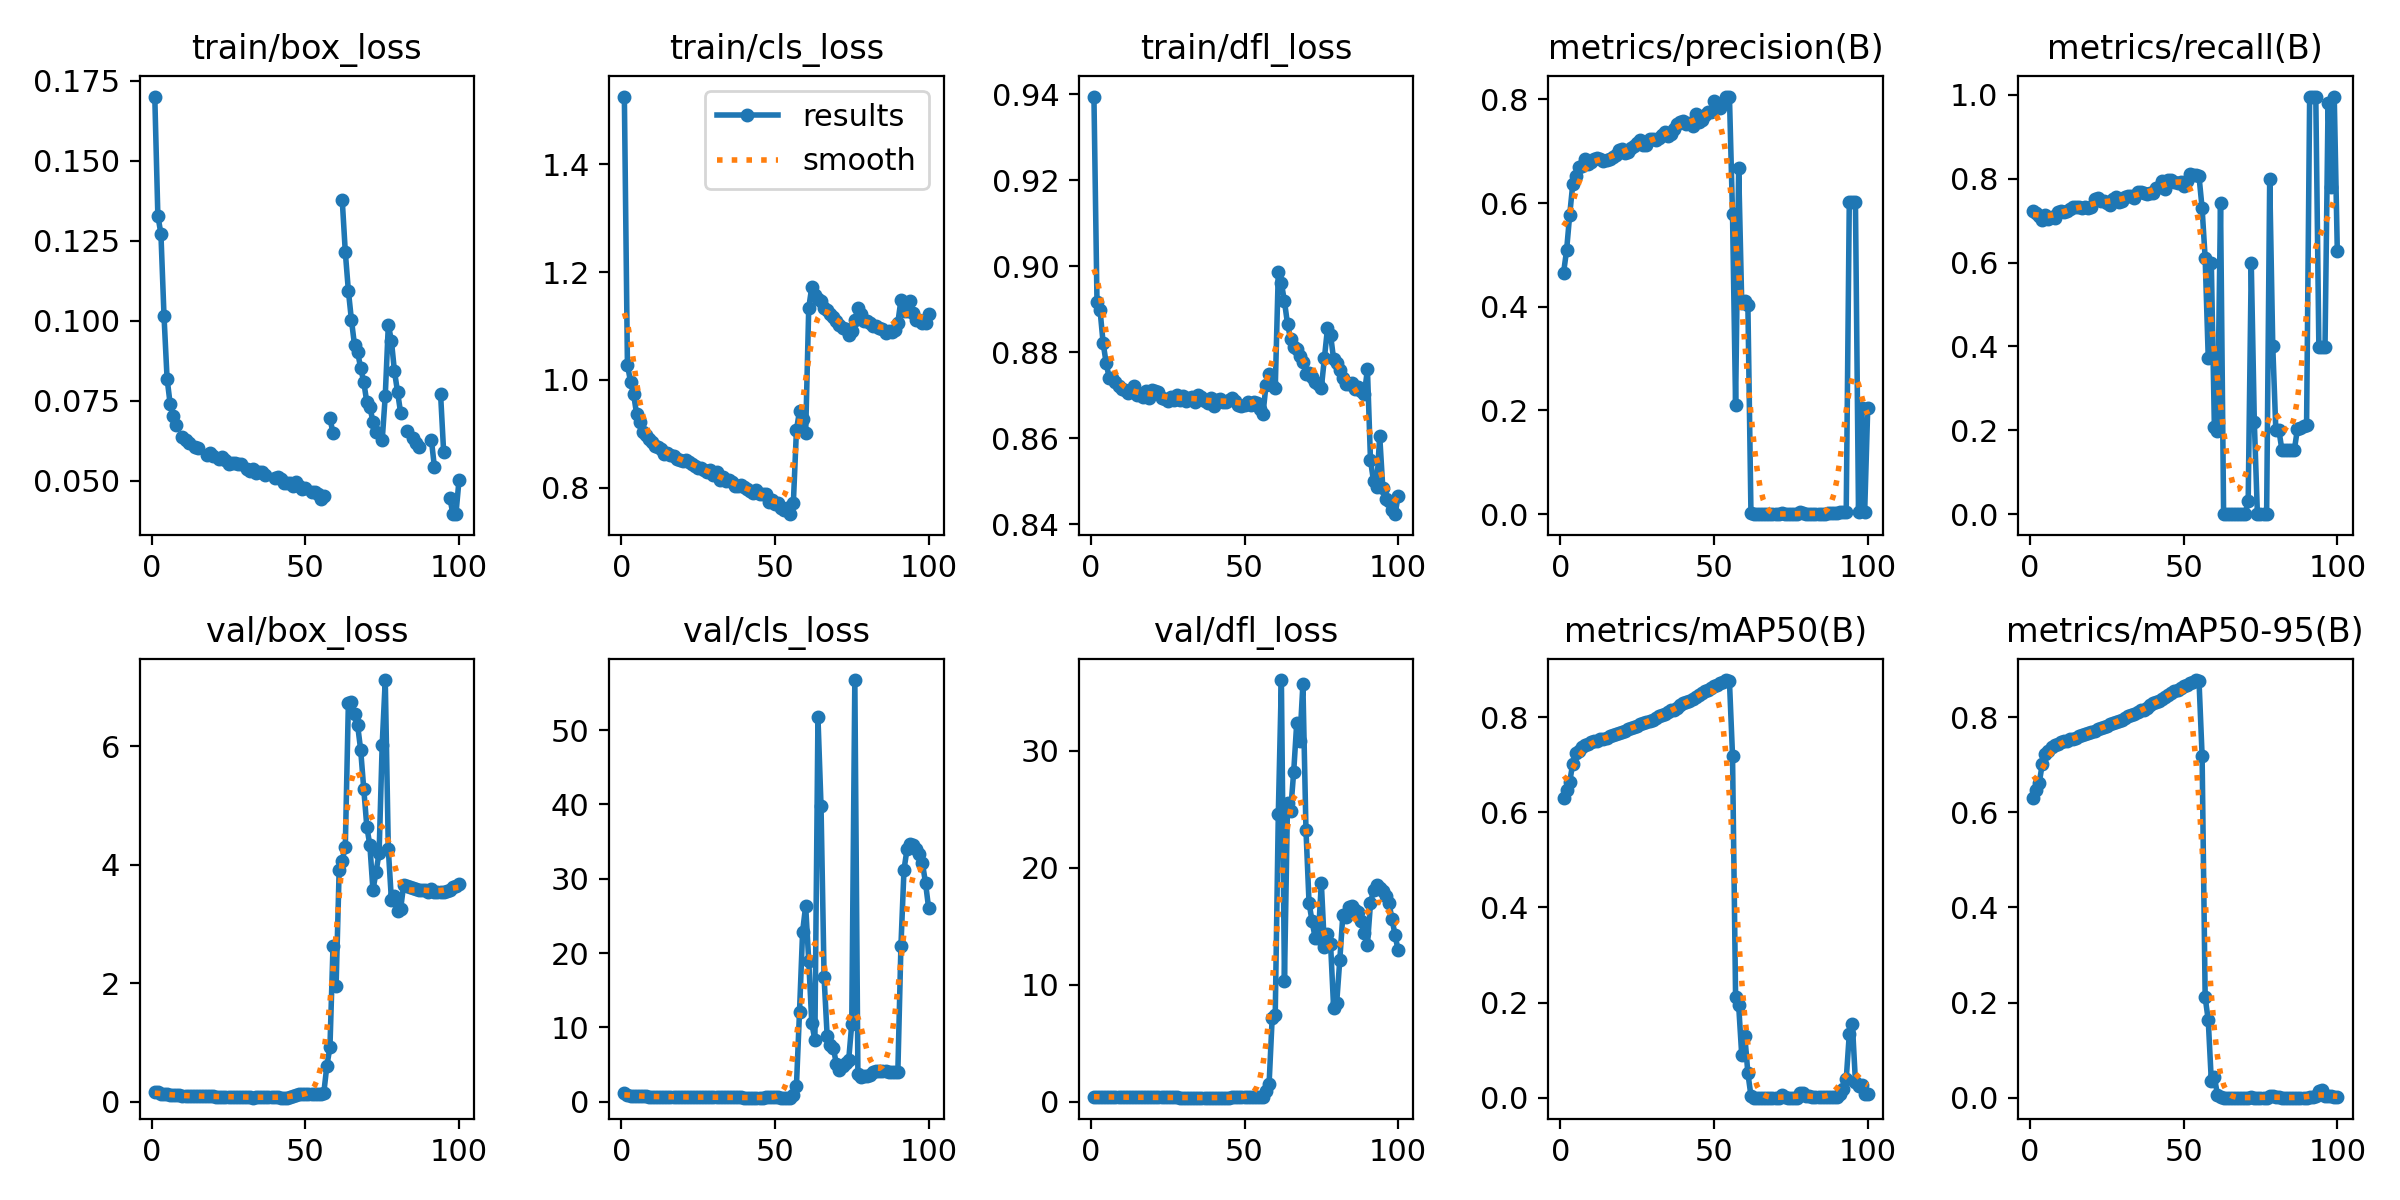

The data file committed next to this chart (first rows):
epoch, time, train/box_loss, train/cls_loss, train/dfl_loss, metrics/precision(B), metrics/recall(B), metrics/mAP50(B), metrics/mAP50-95(B), val/box_loss, val/cls_loss, val/dfl_loss, lr/pg0, lr/pg1, lr/pg2
1, 408.4, 0.1701, 1.525, 0.9395, 0.4648, 0.7244, 0.6303, 0.6303, 0.1651, 1.173, 0.4467, 0.003332, 0.003332, 0.003332
2, 811.6, 0.1328, 1.028, 0.8916, 0.5087, 0.7194, 0.6468, 0.6466, 0.1561, 0.9281, 0.4413, 0.006599, 0.006599, 0.006599
3, 1214, 0.1272, 0.997, 0.8898, 0.5764, 0.7101, 0.6637, 0.6619, 0.1374, 0.8313, 0.4023, 0.009801, 0.009801, 0.009801
4, 1615, 0.1016, 0.9741, 0.8821, 0.6359, 0.7024, 0.7023, 0.702, 0.1261, 0.7993, 0.4177, 0.009703, 0.009703, 0.009703
5, 2016, 0.08199, 0.9363, 0.8775, 0.6532, 0.7125, 0.7243, 0.7237, 0.1223, 0.7552, 0.4152, 0.009604, 0.009604, 0.009604
6, 2418, 0.07408, 0.9216, 0.874, 0.6689, 0.7035, 0.7296, 0.7296, 0.1105, 0.7409, 0.402, 0.009505, 0.009505, 0.009505
7, 2822, 0.0703, 0.9042, 0.8739, 0.6723, 0.71, 0.7373, 0.7372, 0.106, 0.7167, 0.3967, 0.009406, 0.009406, 0.009406
8, 3223, 0.06759, 0.8987, 0.873, 0.686, 0.7063, 0.7423, 0.7422, 0.1088, 0.7073, 0.4008, 0.009307, 0.009307, 0.009307
9, 3625, inf, 0.8904, 0.8722, 0.6758, 0.7203, 0.7442, 0.7442, 0.1079, 0.6963, 0.3993, 0.009208, 0.009208, 0.009208
10, 4027, 0.0637, 0.8849, 0.8715, 0.6792, 0.7242, 0.748, 0.7479, 0.1039, 0.6894, 0.3937, 0.009109, 0.009109, 0.009109
11, 4428, 0.06293, 0.8779, 0.8712, 0.6846, 0.7217, 0.7497, 0.7496, 0.1006, 0.6893, 0.3913, 0.00901, 0.00901, 0.00901
12, 4829, 0.06184, 0.8753, 0.8707, 0.6871, 0.7223, 0.751, 0.751, 0.09915, 0.6845, 0.391, 0.008911, 0.008911, 0.008911
13, 5228, inf, 0.872, 0.8713, 0.6849, 0.7276, 0.7539, 0.7539, 0.09964, 0.6826, 0.3912, 0.008812, 0.008812, 0.008812
14, 5879, 0.06065, 0.8631, 0.8722, 0.6813, 0.7337, 0.7549, 0.7549, 0.09801, 0.6797, 0.3891, 0.008713, 0.008713, 0.008713
15, 6671, 0.06021, 0.8645, 0.87, 0.6833, 0.7332, 0.7573, 0.7573, 0.0961, 0.6706, 0.3839, 0.008614, 0.008614, 0.008614
16, 7423, inf, 0.8612, 0.8703, 0.6857, 0.7323, 0.7604, 0.7603, 0.09404, 0.6592, 0.3811, 0.008515, 0.008515, 0.008515
17, 8183, inf, 0.8589, 0.8696, 0.6896, 0.7314, 0.7626, 0.7625, 0.09345, 0.6552, 0.3802, 0.008416, 0.008416, 0.008416
18, 9285, 0.05804, 0.854, 0.8709, 0.6925, 0.7316, 0.7653, 0.7653, 0.091, 0.6478, 0.3769, 0.008317, 0.008317, 0.008317
19, 10052, 0.05876, 0.8518, 0.8695, 0.7017, 0.7297, 0.7677, 0.7676, 0.09146, 0.6448, 0.3754, 0.008218, 0.008218, 0.008218
20, 10852, 0.05775, 0.8502, 0.8713, 0.7035, 0.7331, 0.7692, 0.7692, 0.08796, 0.6399, 0.3715, 0.008119, 0.008119, 0.008119
21, 11641, inf, 0.8522, 0.871, 0.6968, 0.7508, 0.7722, 0.7722, 0.08466, 0.637, 0.3689, 0.00802, 0.00802, 0.00802
22, 12398, 0.05687, 0.8484, 0.8707, 0.6992, 0.7533, 0.7752, 0.7752, 0.0826, 0.6304, 0.3692, 0.007921, 0.007921, 0.007921
23, 13161, 0.05732, 0.844, 0.8694, 0.7058, 0.7472, 0.7766, 0.7766, 0.08752, 0.6284, 0.3705, 0.007822, 0.007822, 0.007822
24, 13932, 0.05666, 0.84, 0.8692, 0.7094, 0.7464, 0.7788, 0.7788, 0.08484, 0.6243, 0.367, 0.007723, 0.007723, 0.007723
25, 14733, 0.05531, 0.8373, 0.8687, 0.7152, 0.7417, 0.782, 0.782, 0.08485, 0.6202, 0.3671, 0.007624, 0.007624, 0.007624
26, 15517, 0.0557, 0.8374, 0.8697, 0.7211, 0.7377, 0.785, 0.785, 0.08418, 0.6161, 0.3671, 0.007525, 0.007525, 0.007525
27, 16273, 0.05567, 0.8325, 0.8689, 0.7129, 0.7522, 0.7883, 0.7883, 0.0846, 0.6155, 0.3687, 0.007426, 0.007426, 0.007426
28, 17026, 0.0553, 0.8296, 0.8701, 0.7116, 0.7557, 0.7905, 0.7905, 0.0847, 0.6112, 0.3675, 0.007327, 0.007327, 0.007327
29, 17799, 0.0552, 0.8331, 0.8689, 0.7246, 0.7435, 0.7931, 0.7931, 0.08055, 0.6071, 0.3614, 0.007228, 0.007228, 0.007228
30, 18599, inf, 0.8239, 0.8699, 0.7228, 0.747, 0.7953, 0.7953, 0.07734, 0.6006, 0.3572, 0.007129, 0.007129, 0.007129
31, 19388, 0.05387, 0.8298, 0.8688, 0.7222, 0.7558, 0.7989, 0.7989, 0.07761, 0.5982, 0.3585, 0.00703, 0.00703, 0.00703
32, 20141, 0.053, 0.8146, 0.8695, 0.7254, 0.7593, 0.8023, 0.8022, 0.07443, 0.5916, 0.3543, 0.006931, 0.006931, 0.006931
33, 20892, 0.05384, 0.8197, 0.8696, 0.7313, 0.759, 0.8055, 0.8054, 0.0699, 0.5826, 0.3508, 0.006832, 0.006832, 0.006832
34, 21647, 0.0524, 0.813, 0.8686, 0.7364, 0.7543, 0.8079, 0.8078, 0.07309, 0.5858, 0.3536, 0.006733, 0.006733, 0.006733
35, 22431, 0.0527, 0.8139, 0.87, 0.7303, 0.7684, 0.8106, 0.8106, 0.07449, 0.5844, 0.3557, 0.006634, 0.006634, 0.006634
36, 23234, 0.0528, 0.8103, 0.8696, 0.7342, 0.768, 0.8144, 0.8144, 0.07602, 0.5835, 0.3573, 0.006535, 0.006535, 0.006535
37, 24006, 0.05195, 0.804, 0.8686, 0.7426, 0.7666, 0.8155, 0.8154, 0.07849, 0.5826, 0.3596, 0.006436, 0.006436, 0.006436
38, 24759, inf, 0.8032, 0.8681, 0.7529, 0.7627, 0.82, 0.8199, 0.07565, 0.5749, 0.356, 0.006337, 0.006337, 0.006337
39, 25504, inf, 0.8055, 0.8694, 0.7558, 0.7658, 0.8249, 0.8248, 0.07534, 0.5675, 0.3562, 0.006238, 0.006238, 0.006238
40, 26160, 0.05098, 0.8019, 0.8675, 0.7584, 0.767, 0.8296, 0.8296, 0.07405, 0.5647, 0.3563, 0.006139, 0.006139, 0.006139
41, 26559, 0.05119, 0.7987, 0.869, 0.753, 0.7783, 0.8319, 0.8318, 0.0724, 0.5574, 0.3539, 0.00604, 0.00604, 0.00604
42, 26956, 0.05071, 0.7937, 0.8692, 0.7551, 0.7813, 0.8353, 0.8353, 0.0707, 0.5501, 0.3521, 0.005941, 0.005941, 0.005941
43, 27354, 0.04931, 0.7911, 0.8684, 0.749, 0.7954, 0.8391, 0.8391, 0.0678, 0.5425, 0.348, 0.005842, 0.005842, 0.005842
44, 27753, 0.04949, 0.7955, 0.8684, 0.7715, 0.7761, 0.8431, 0.843, 0.07011, 0.5418, 0.3509, 0.005743, 0.005743, 0.005743
45, 28150, 0.04946, 0.789, 0.869, 0.7557, 0.7969, 0.8477, 0.8477, 0.07873, 0.546, 0.3626, 0.005644, 0.005644, 0.005644
46, 28547, 0.04848, 0.7881, 0.8693, 0.7611, 0.7974, 0.8513, 0.8513, 0.09296, 0.5612, 0.3818, 0.005545, 0.005545, 0.005545
47, 28943, 0.04951, 0.7881, 0.8686, 0.7693, 0.7918, 0.8545, 0.8544, 0.109, 0.5723, 0.4049, 0.005446, 0.005446, 0.005446
48, 29341, 0.04837, 0.7734, 0.8678, 0.7754, 0.7904, 0.8582, 0.8582, 0.1281, 0.581, 0.4319, 0.005347, 0.005347, 0.005347
49, 29740, 0.04762, 0.7768, 0.8675, 0.7763, 0.7934, 0.8612, 0.8612, 0.1308, 0.5798, 0.4347, 0.005248, 0.005248, 0.005248
50, 30136, 0.04793, 0.7704, 0.8677, 0.7965, 0.7836, 0.8657, 0.8657, 0.1311, 0.5769, 0.4348, 0.005149, 0.005149, 0.005149
51, 30534, inf, 0.7711, 0.8685, 0.7909, 0.7945, 0.8685, 0.8684, 0.1327, 0.569, 0.4364, 0.00505, 0.00505, 0.00505
52, 30930, 0.04666, 0.7628, 0.8678, 0.7839, 0.8105, 0.872, 0.8719, 0.1281, 0.5611, 0.431, 0.004951, 0.004951, 0.004951
53, 31328, 0.04643, 0.7591, 0.8685, 0.7924, 0.8101, 0.8742, 0.8741, 0.1294, 0.5586, 0.433, 0.004852, 0.004852, 0.004852
54, 31725, 0.04597, 0.7621, 0.8683, 0.8055, 0.8085, 0.8784, 0.8783, 0.1303, 0.5522, 0.4337, 0.004753, 0.004753, 0.004753
55, 32122, 0.04436, 0.7512, 0.8668, 0.8051, 0.8058, 0.876, 0.8759, 0.1313, 0.5584, 0.4333, 0.004654, 0.004654, 0.004654
56, 32520, 0.04517, 0.7728, 0.8656, 0.5789, 0.7302, 0.7196, 0.7195, 0.147, 0.9465, 0.447, 0.004555, 0.004555, 0.004555
57, 32920, inf, 0.907, 0.8724, 0.2098, 0.6108, 0.2111, 0.211, 0.6074, 2.164, 0.8881, 0.004456, 0.004456, 0.004456
58, 33328, 0.06958, 0.9427, 0.8749, 0.667, 0.3732, 0.1943, 0.1632, 0.9165, 12.1, 1.514, 0.004357, 0.004357, 0.004357
59, 33732, 0.06494, 0.9284, 0.8725, 0.4066, 0.6, 0.08941, 0.03532, 2.62, 22.84, 7.143, 0.004258, 0.004258, 0.004258
60, 34140, inf, 0.9009, 0.8716, 0.4115, 0.2079, 0.1302, 0.04292, 1.953, 26.37, 7.428, 0.004159, 0.004159, 0.004159
... 40 more rows
